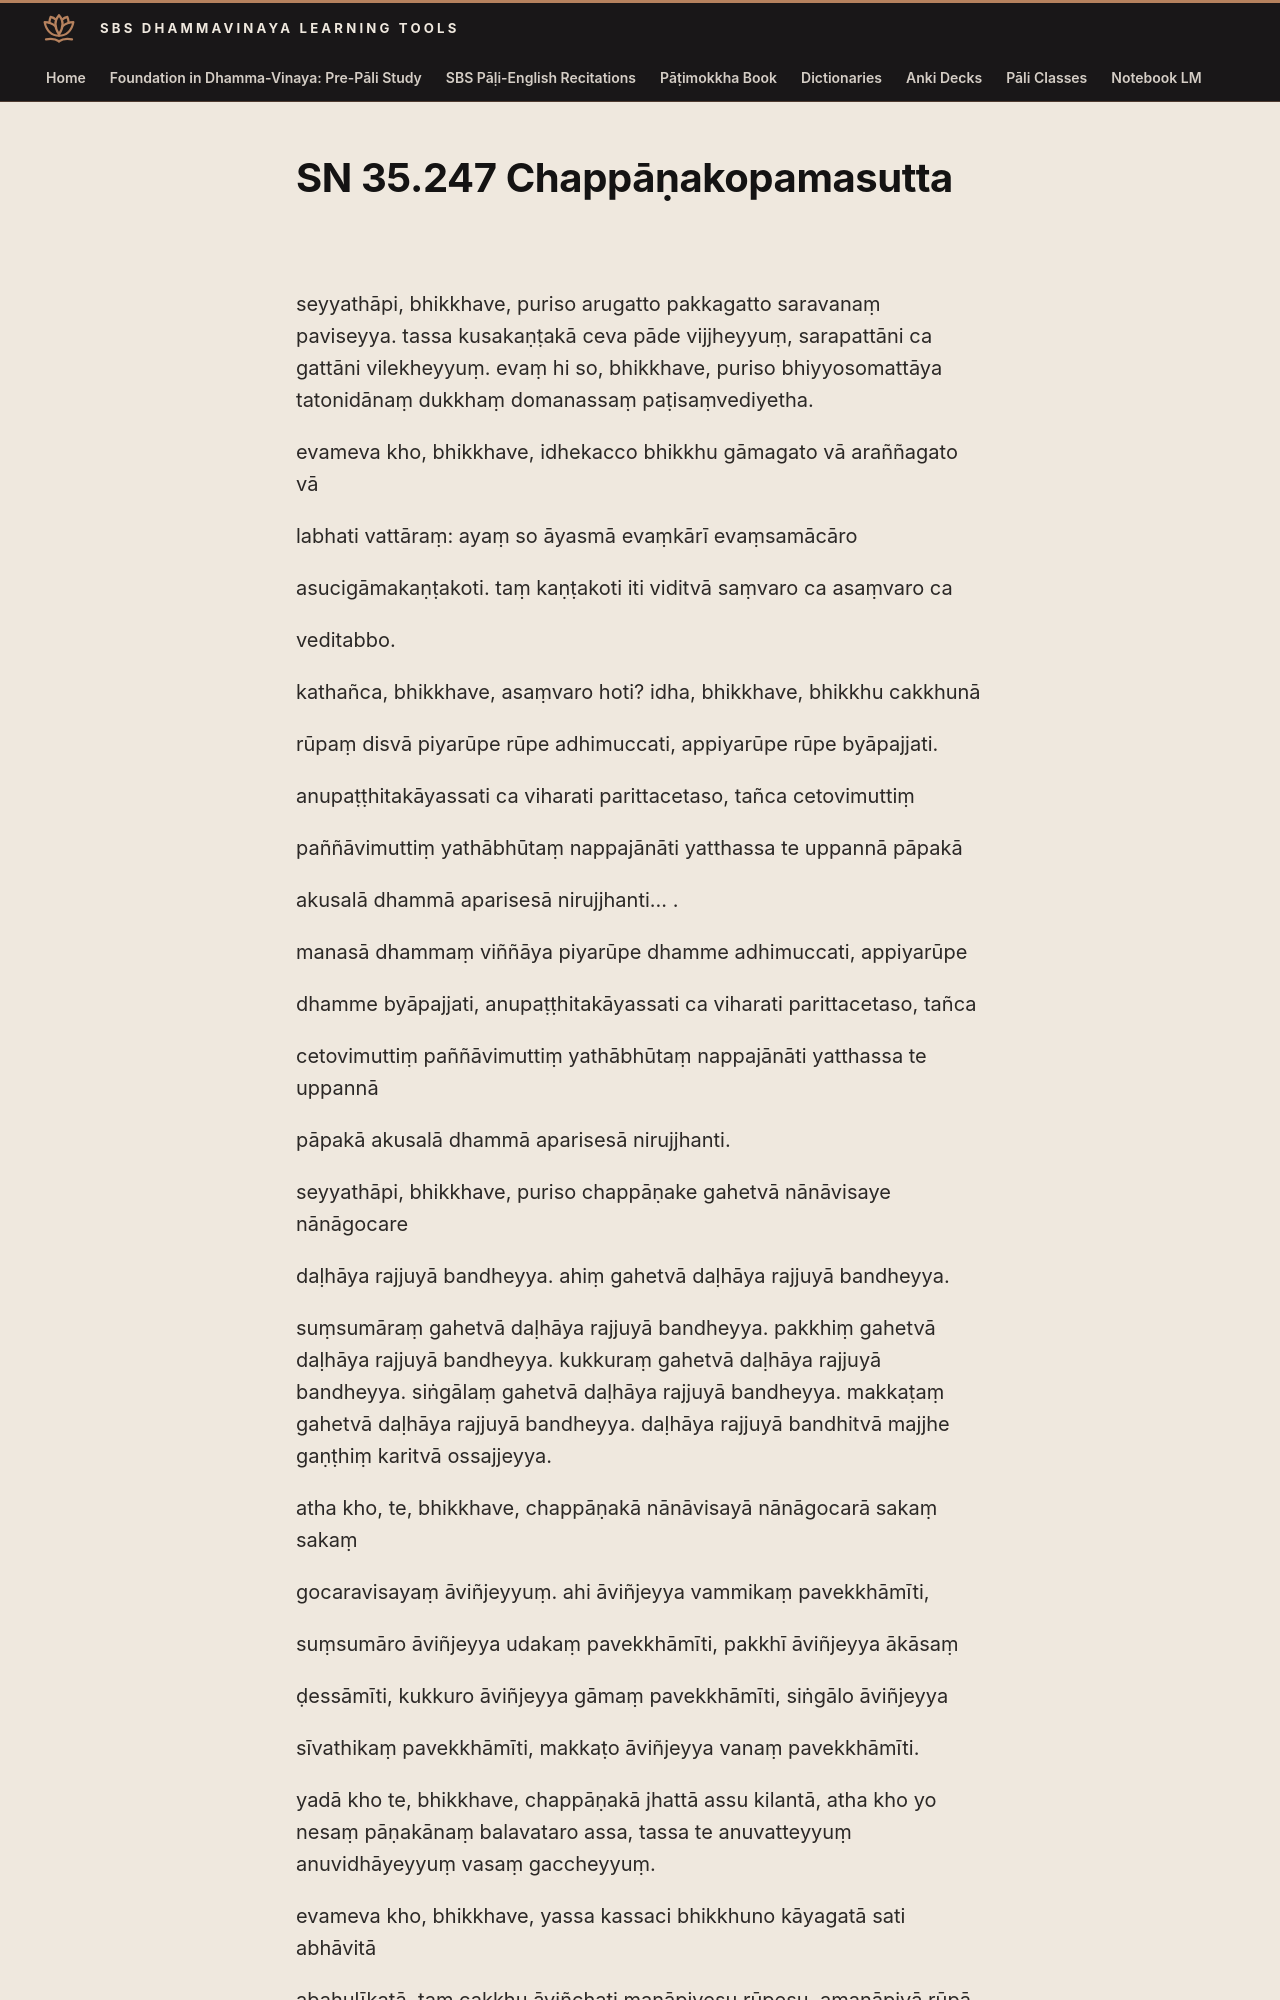

repository: sasanarakkha/study-tools · page: 6-pali-class/suttas/sn-35/35-247/index.html · generator: mkdocs

# SN 35.247 Chappāṇakopamasutta

seyyathāpi, bhikkhave, puriso arugatto pakkagatto saravanaṃ paviseyya. tassa kusakaṇṭakā ceva pāde vijjheyyuṃ, sarapattāni ca gattāni vilekheyyuṃ. evaṃ hi so, bhikkhave, puriso bhiyyosomattāya tatonidānaṃ dukkhaṃ domanassaṃ paṭisaṃvediyetha.

evameva kho, bhikkhave, idhekacco bhikkhu gāmagato vā araññagato vā

labhati vattāraṃ: ayaṃ so āyasmā evaṃkārī evaṃsamācāro

asucigāmakaṇṭakoti. taṃ kaṇṭakoti iti viditvā saṃvaro ca asaṃvaro ca

veditabbo.

kathañca, bhikkhave, asaṃvaro hoti? idha, bhikkhave, bhikkhu cakkhunā

rūpaṃ disvā piyarūpe rūpe adhimuccati, appiyarūpe rūpe byāpajjati.

anupaṭṭhitakāyassati ca viharati parittacetaso, tañca cetovimuttiṃ

paññāvimuttiṃ yathābhūtaṃ nappajānāti yatthassa te uppannā pāpakā

akusalā dhammā aparisesā nirujjhanti... .

manasā dhammaṃ viññāya piyarūpe dhamme adhimuccati, appiyarūpe

dhamme byāpajjati, anupaṭṭhitakāyassati ca viharati parittacetaso, tañca

cetovimuttiṃ paññāvimuttiṃ yathābhūtaṃ nappajānāti yatthassa te uppannā

pāpakā akusalā dhammā aparisesā nirujjhanti.

seyyathāpi, bhikkhave, puriso chappāṇake gahetvā nānāvisaye nānāgocare

daḷhāya rajjuyā bandheyya. ahiṃ gahetvā daḷhāya rajjuyā bandheyya.

suṃsumāraṃ gahetvā daḷhāya rajjuyā bandheyya. pakkhiṃ gahetvā daḷhāya rajjuyā bandheyya. kukkuraṃ gahetvā daḷhāya rajjuyā bandheyya. siṅgālaṃ gahetvā daḷhāya rajjuyā bandheyya. makkaṭaṃ gahetvā daḷhāya rajjuyā bandheyya. daḷhāya rajjuyā bandhitvā majjhe gaṇṭhiṃ karitvā ossajjeyya.

atha kho, te, bhikkhave, chappāṇakā nānāvisayā nānāgocarā sakaṃ sakaṃ
